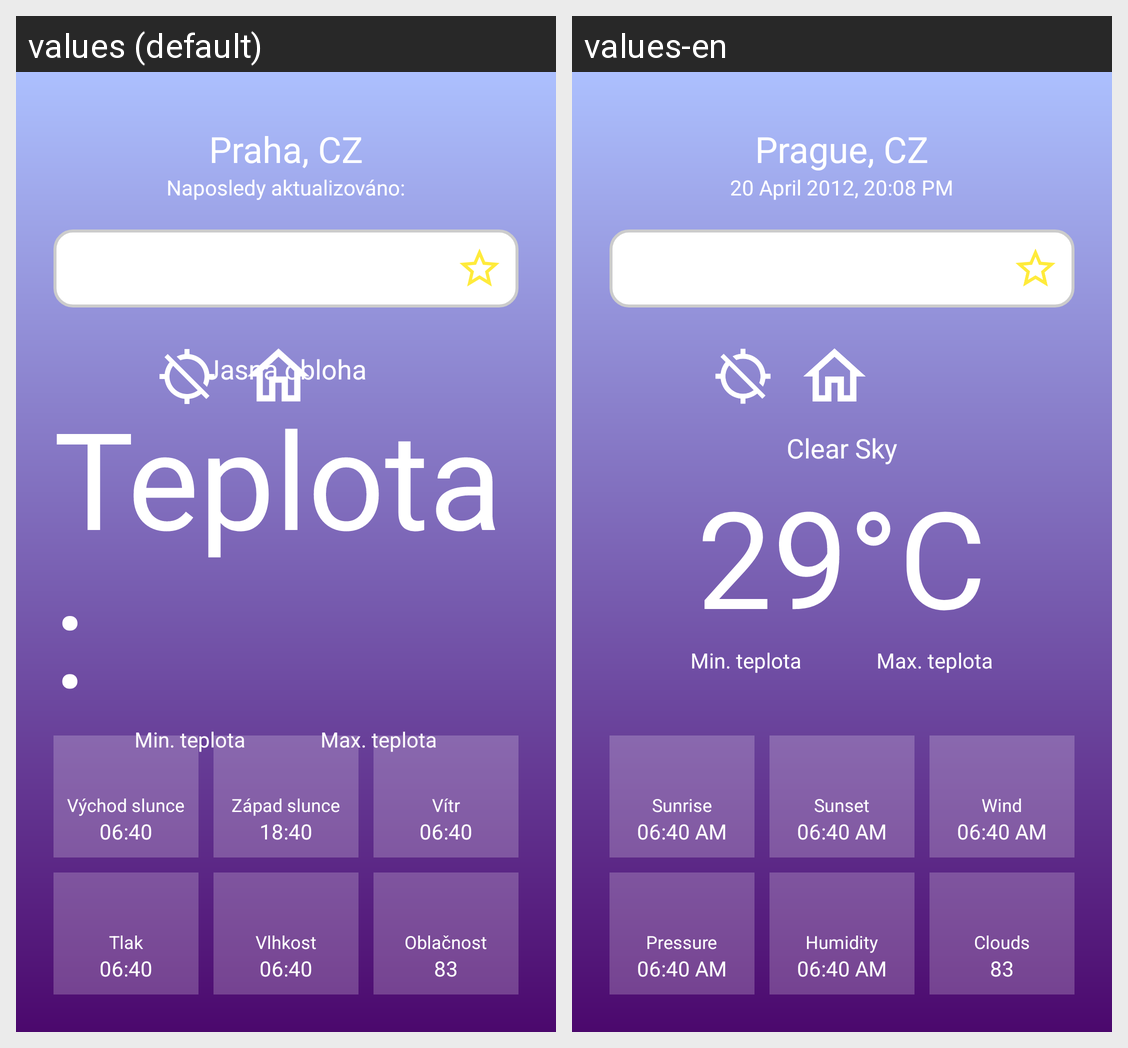

This grid shows one Android layout under two languages. Give, for every string resource on the screen, its name, the default text and each shown locale's text.
Android screen res/layout/fragment_weather.xml rendered under 2 locales, left to right: values (default), values-en. Device: Nexus 5 (rendered at 1080×1920; each locale shown at half size, 540×960, under a caption strip naming it); theme Theme.AppCompat.NoActionBar.
Strings drawn on this screen, with the default value and each locale's value (text and hints the layout hard-codes, and strings that could not be matched under every locale, appear in the picture but are not listed):

address
  values: Praha, CZ
  values-en: Prague, CZ

updated_at
  values: Naposledy aktualizováno:
  values-en: 20 April 2012, 20:08 PM

status
  values: Jasná obloha
  values-en: Clear Sky

temp
  values: Teplota:
  values-en: 29°C

min_temp
  values: Min. teplota
  values-en: Min. teplota  [not translated; the default value is used]

max_temp
  values: Max. teplota
  values-en: Max. teplota  [not translated; the default value is used]

sunrise
  values: Východ slunce
  values-en: Sunrise

time_sunrise
  values: 06:40
  values-en: 06:40 AM

sunset
  values: Západ slunce
  values-en: Sunset

time_sunset
  values: 18:40
  values-en: 06:40 AM

wind
  values: Vítr
  values-en: Wind

time_wind
  values: 06:40
  values-en: 06:40 AM

pressure
  values: Tlak
  values-en: Pressure

time_pressure
  values: 06:40
  values-en: 06:40 AM

humidity
  values: Vlhkost
  values-en: Humidity

time_humidity
  values: 06:40
  values-en: 06:40 AM

clouds
  values: Oblačnost
  values-en: Clouds

value_clouds
  values: 83
  values-en: 83
